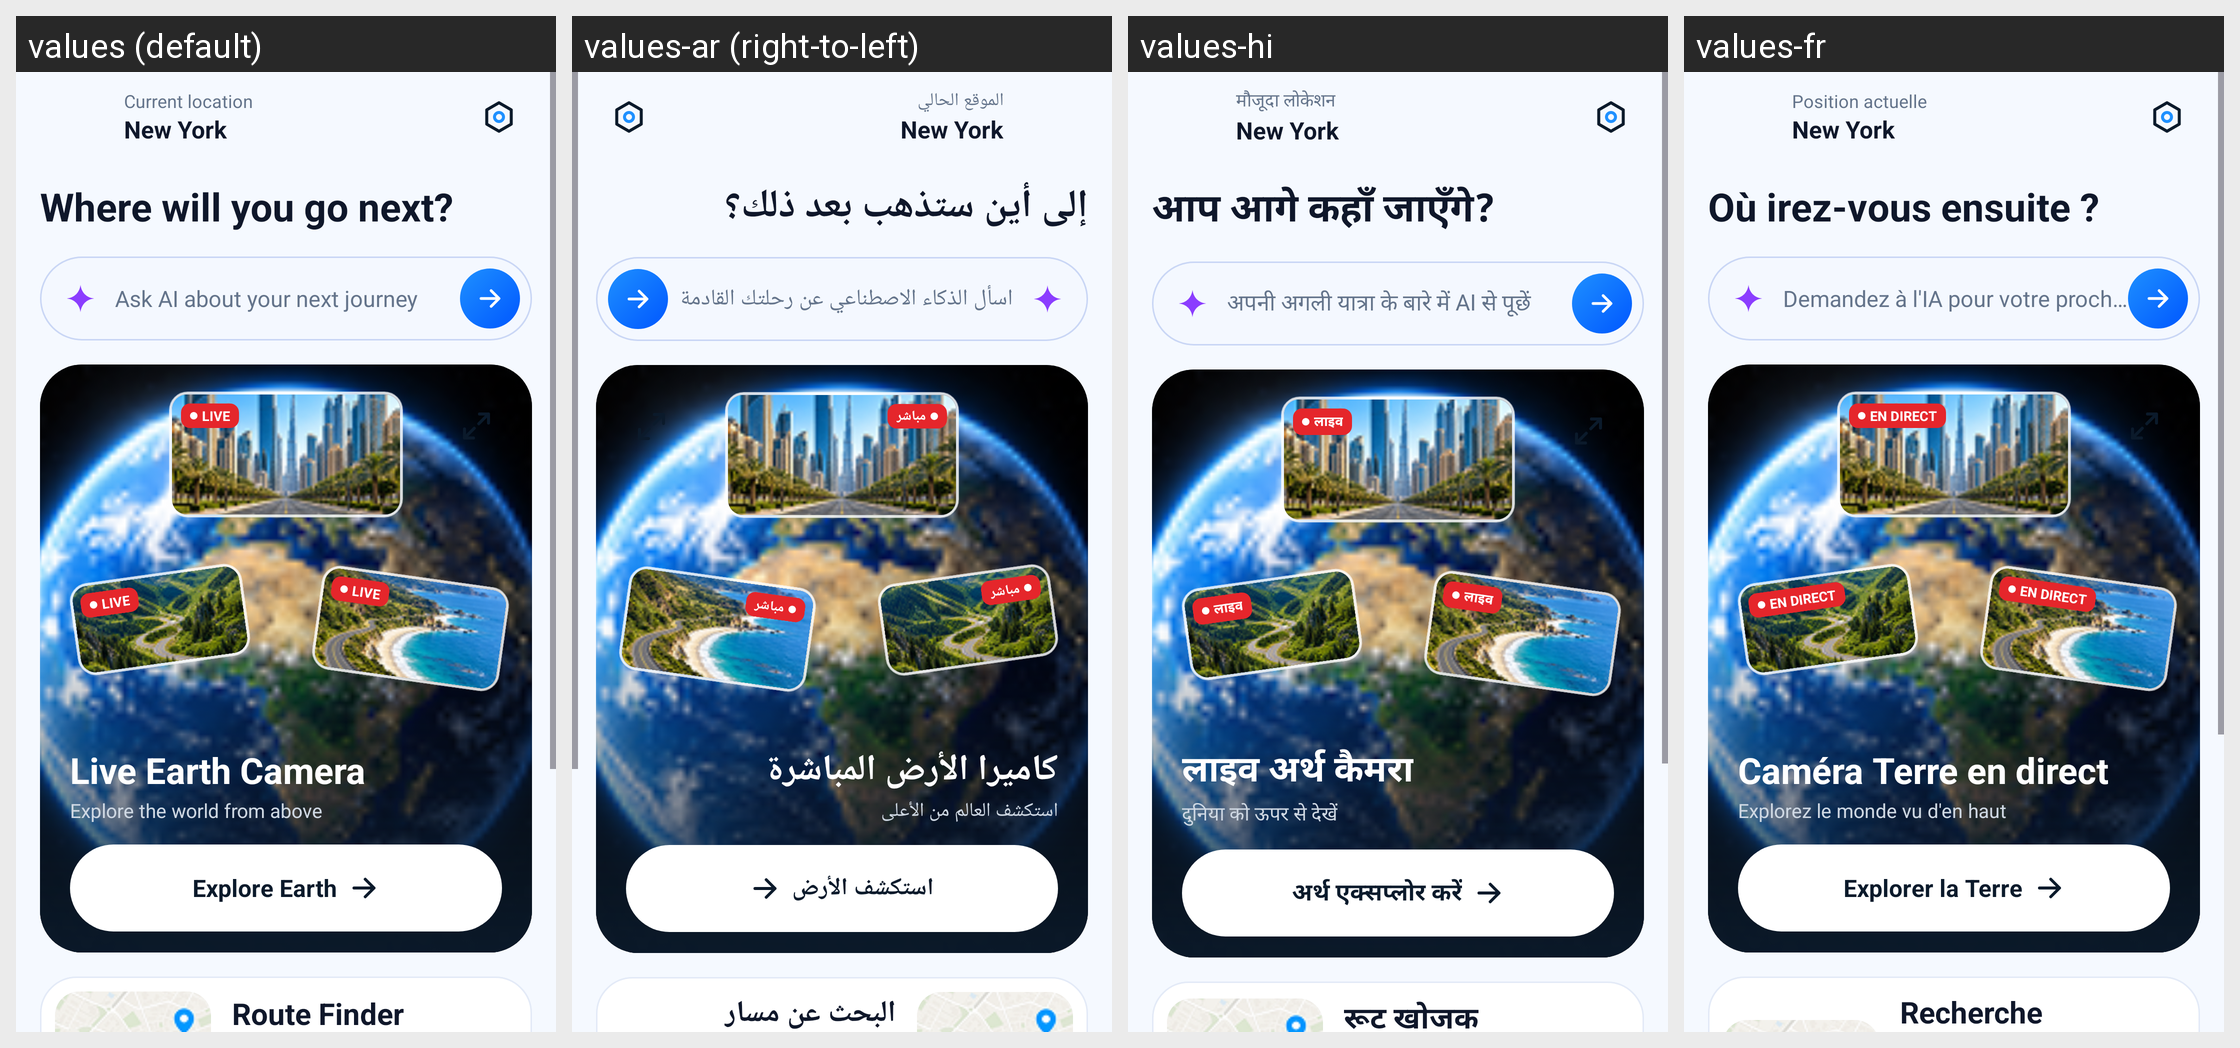

The same Android screen rendered under several of its app's locales, left to right. List the strings drawn on it with the default value and each locale's translation.
Android screen res/layout/fragment_home.xml rendered under 4 locales, left to right: values (default), values-ar (right-to-left), values-hi, values-fr. Device: Nexus 5 (rendered at 1080×1920; each locale shown at half size, 540×960, under a caption strip naming it); theme Theme.Gps_explorer.
Other locales in the repository, not shown: values-de, values-es, values-pt, values-ru-rMD.
Strings drawn on this screen, with the default value and each locale's value (text and hints the layout hard-codes, and strings that could not be matched under every locale, appear in the picture but are not listed):

current_location
  values: Current location
  values-ar: الموقع الحالي
  values-hi: मौजूदा लोकेशन
  values-fr: Position actuelle

home_location_placeholder
  values: New York
  values-ar: New York  [not translated; the default value is used]
  values-hi: New York  [not translated; the default value is used]
  values-fr: New York  [not translated; the default value is used]

home_title
  values: Where will you go next?
  values-ar: إلى أين ستذهب بعد ذلك؟
  values-hi: आप आगे कहाँ जाएँगे?
  values-fr: Où irez-vous ensuite ?

ask_ai_hint
  values: Ask AI about your next journey
  values-ar: اسأل الذكاء الاصطناعي عن رحلتك القادمة
  values-hi: अपनी अगली यात्रा के बारे में AI से पूछें
  values-fr: Demandez à l'IA pour votre prochain voyage

live_earth_title
  values: Live Earth Camera
  values-ar: كاميرا الأرض المباشرة
  values-hi: लाइव अर्थ कैमरा
  values-fr: Caméra Terre en direct

live_earth_subtitle
  values: Explore the world from above
  values-ar: استكشف العالم من الأعلى
  values-hi: दुनिया को ऊपर से देखें
  values-fr: Explorez le monde vu d'en haut

explore_earth
  values: Explore Earth
  values-ar: استكشف الأرض
  values-hi: अर्थ एक्सप्लोर करें
  values-fr: Explorer la Terre

route_finder_title
  values: Route Finder
  values-ar: البحث عن مسار
  values-hi: रूट खोजक
  values-fr: Recherche d'itinéraire
